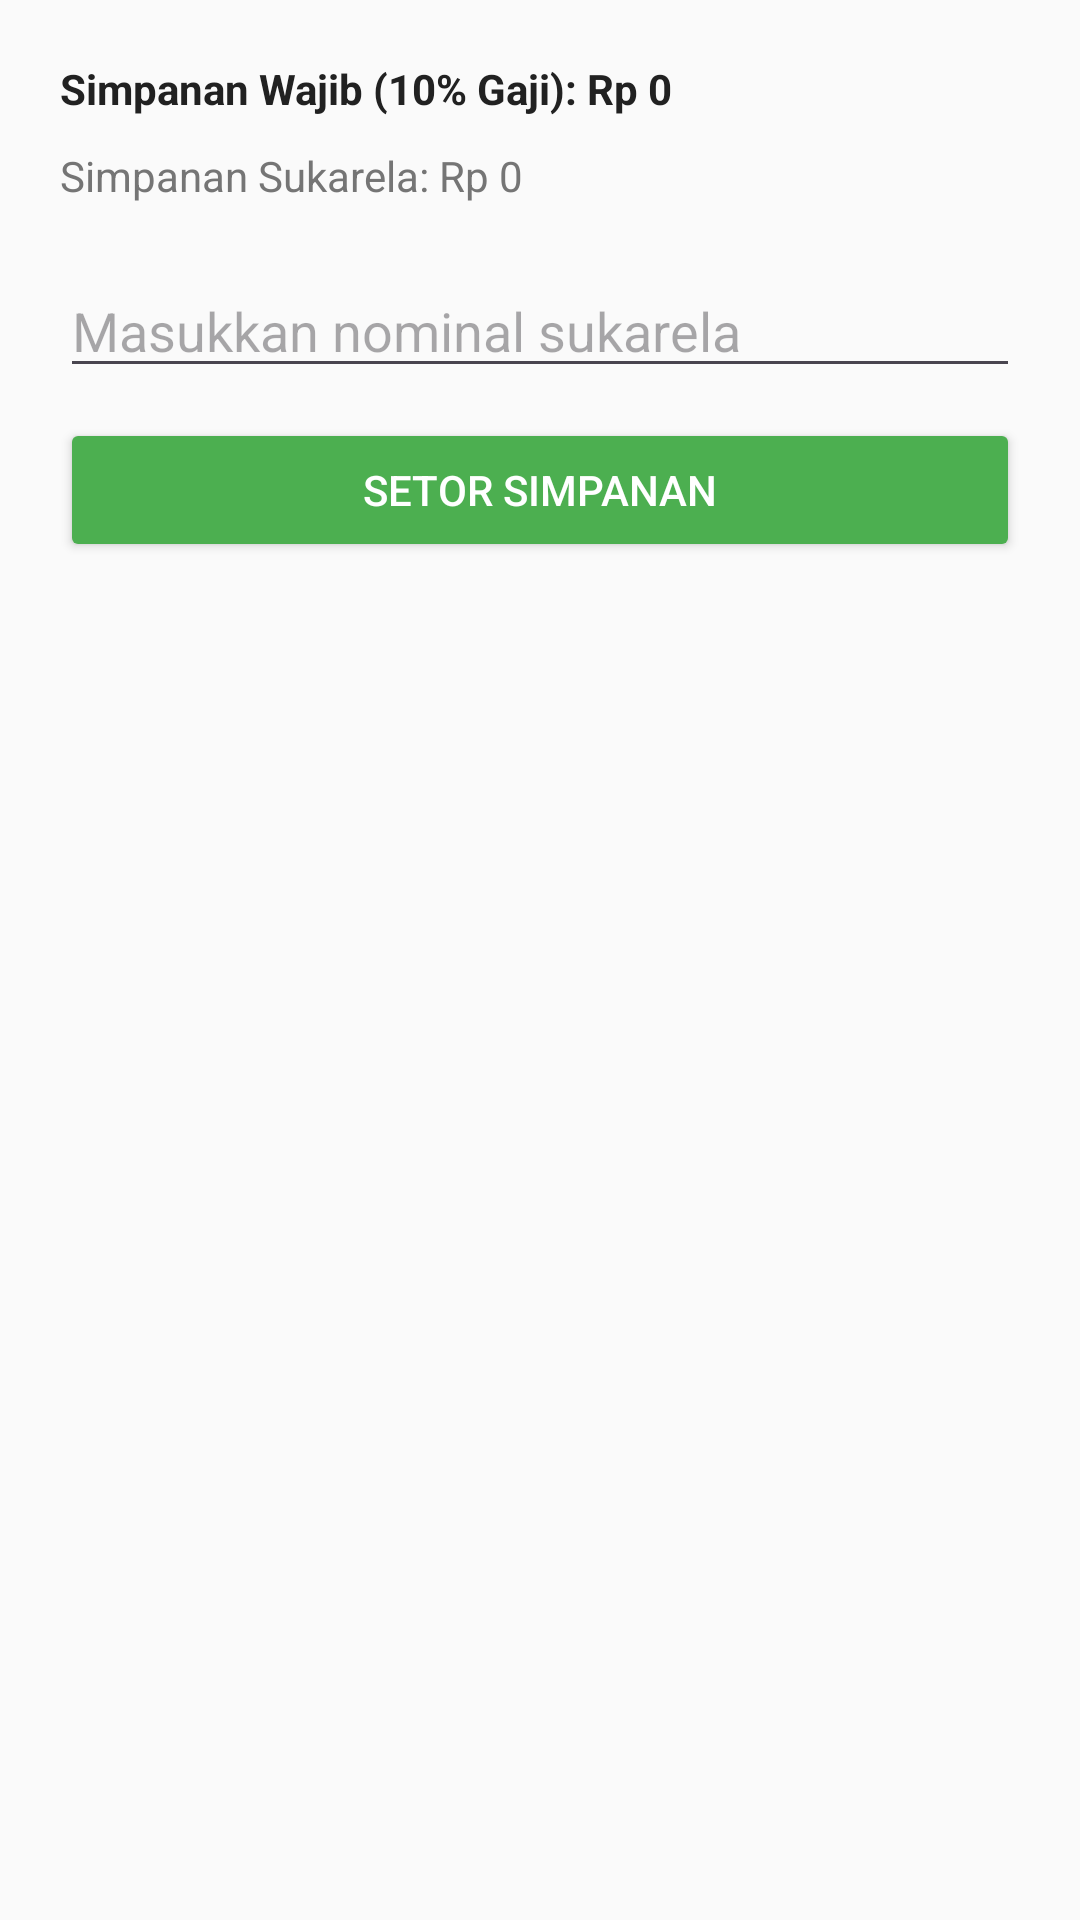

Produce the Android XML layout that renders to this screen, including the resource entries it uses.
<!-- AndroidManifest.xml: application theme Theme.Tabungin -->
<!-- res/layout/fragment_simpanan.xml -->
<LinearLayout xmlns:android="http://schemas.android.com/apk/res/android"
    android:layout_width="match_parent"
    android:layout_height="match_parent"
    android:orientation="vertical"
    android:padding="20dp"
    android:background="@color/background">

    <TextView
        android:layout_width="wrap_content"
        android:layout_height="wrap_content"
        android:text="Simpanan Wajib (10% Gaji): Rp 0"
        android:textColor="@color/text_primary"
        android:textStyle="bold"/>

    <TextView
        android:layout_width="wrap_content"
        android:layout_height="wrap_content"
        android:text="Simpanan Sukarela: Rp 0"
        android:textColor="@color/text_secondary"
        android:layout_marginTop="10dp"/>

    <EditText
        android:id="@+id/inputSukarela"
        android:layout_width="match_parent"
        android:layout_height="wrap_content"
        android:hint="Masukkan nominal sukarela"
        android:inputType="number"
        android:layout_marginTop="20dp"/>

    <Button
        android:id="@+id/btnSetor"
        android:layout_width="match_parent"
        android:layout_height="wrap_content"
        android:text="Setor Simpanan"
        android:backgroundTint="@color/primary_green"
        android:textColor="@color/white"
        android:layout_marginTop="10dp"/>
</LinearLayout>
<!-- resources referenced by this layout -->
<resources>
  <color name="background">#FAFAFA</color>
  <color name="primary_green">#4CAF50</color>
  <color name="text_primary">#212121</color>
  <color name="text_secondary">#757575</color>
  <color name="white">#FFFFFF</color>
  <style name="Theme.Tabungin" parent="Theme.Material3.DayNight.NoActionBar">
          <item name="colorPrimary">@color/primary_green</item>
          <item name="colorPrimaryDark">@color/primary_dark</item>
          <item name="colorAccent">@color/accent_gold</item>
          <item name="android:colorBackground">@color/background</item>
          <item name="android:textColor">@color/text_primary</item>
      </style>
  <color name="primary_dark">#388E3C</color>
  <color name="accent_gold">#FFC107</color>
</resources>
